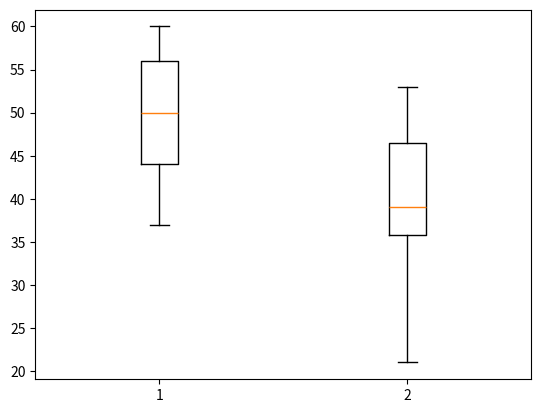

Recreate this plot in Python.
# -*- coding: utf-8 -*-
"""
Created on Wed Mar 21 12:17:09 2018

[redacted]
"""

import matplotlib.pyplot as plt

data_1 = [[56,47,49,37,38,60,50,43,43,59,50,56,54,58],[53,21,32,49,45,38,44,33,32,43,53,46,36,48,39,35,37,36,39,49]]
plt.boxplot(data_1)
plt.show()
